Dataset: bali-3 (GitHub, realtechsupport/c-plus-r). Classes: aroid, cacao, passiflora.

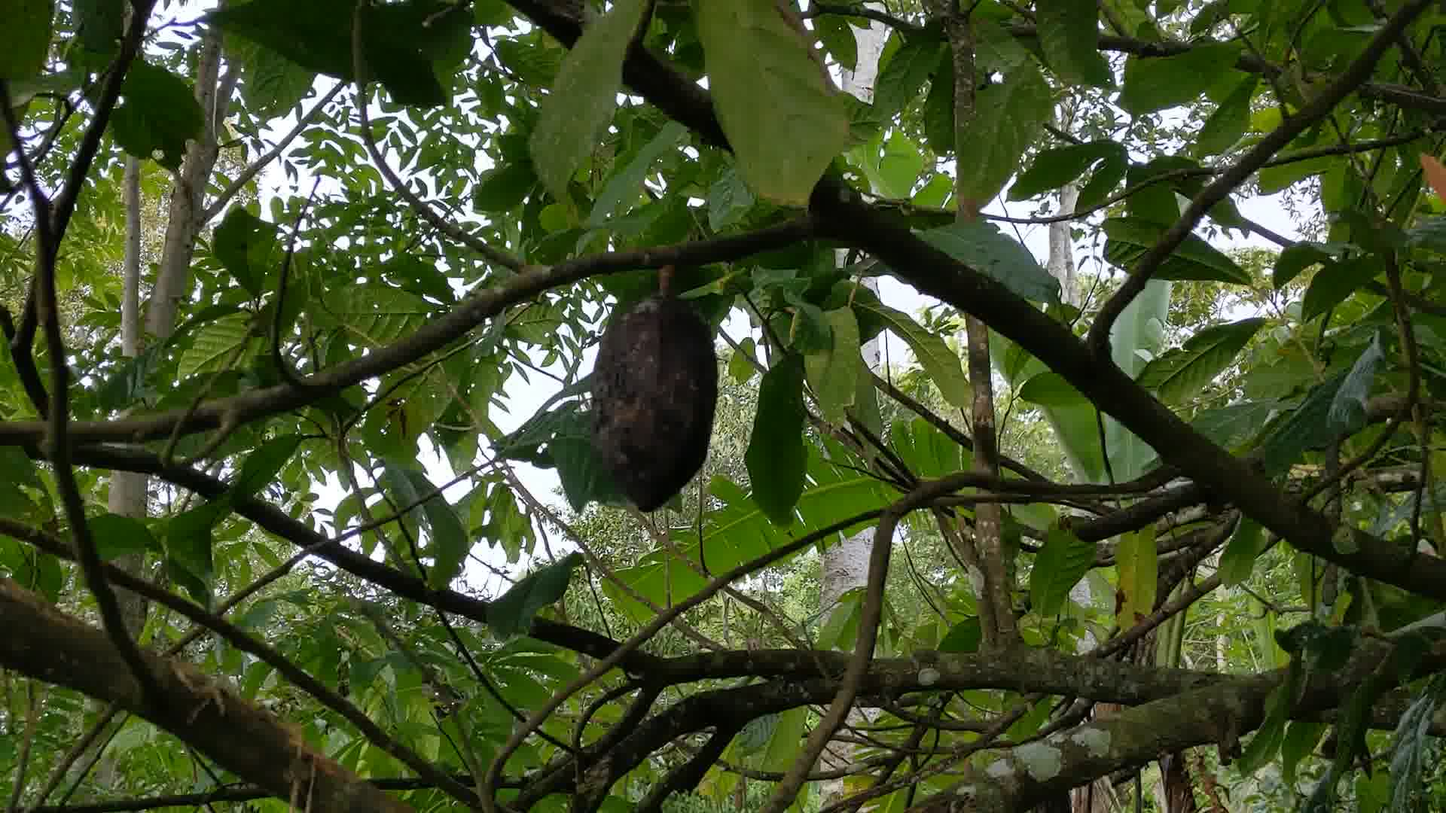
Label: cacao

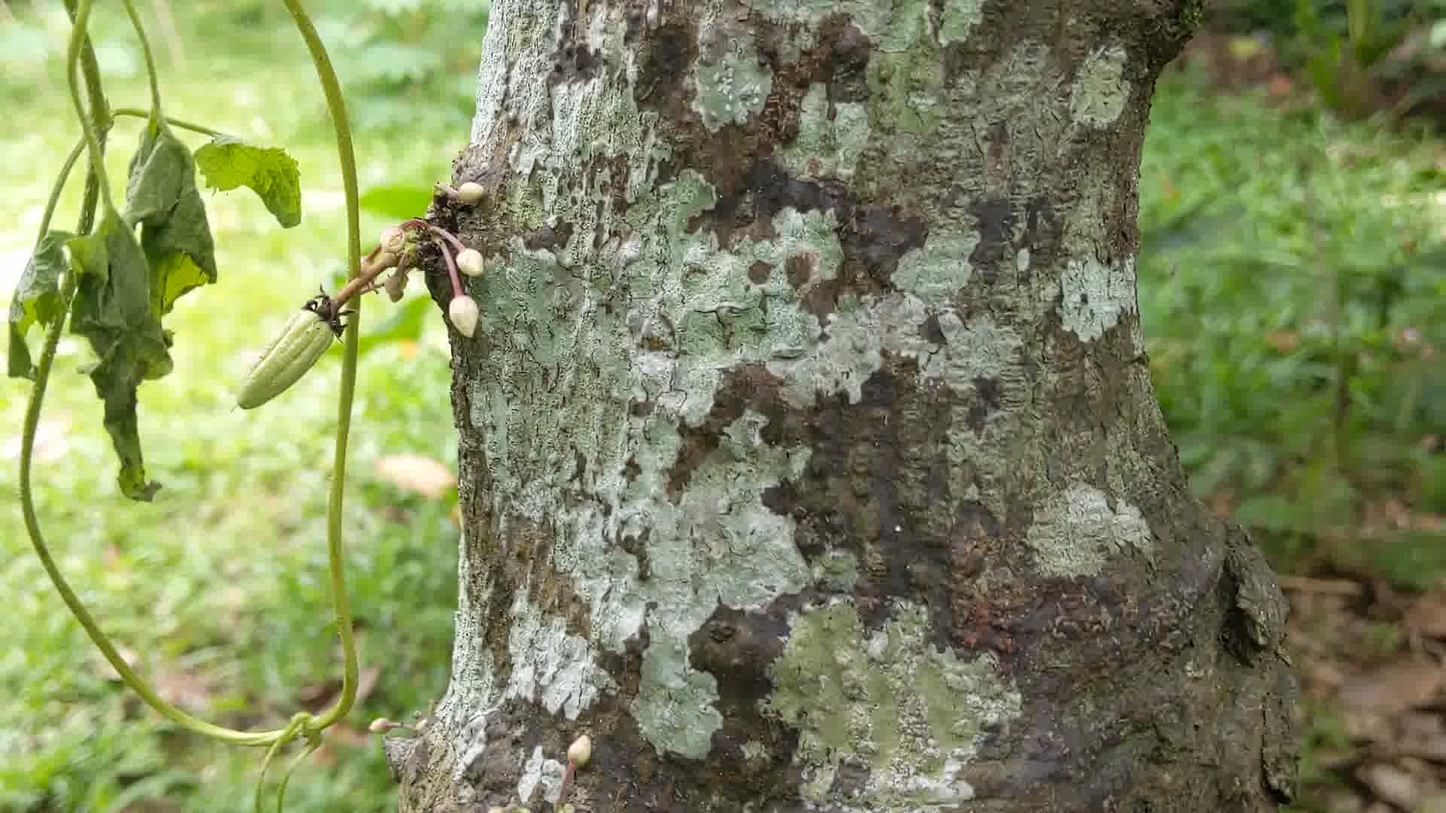
Label: cacao

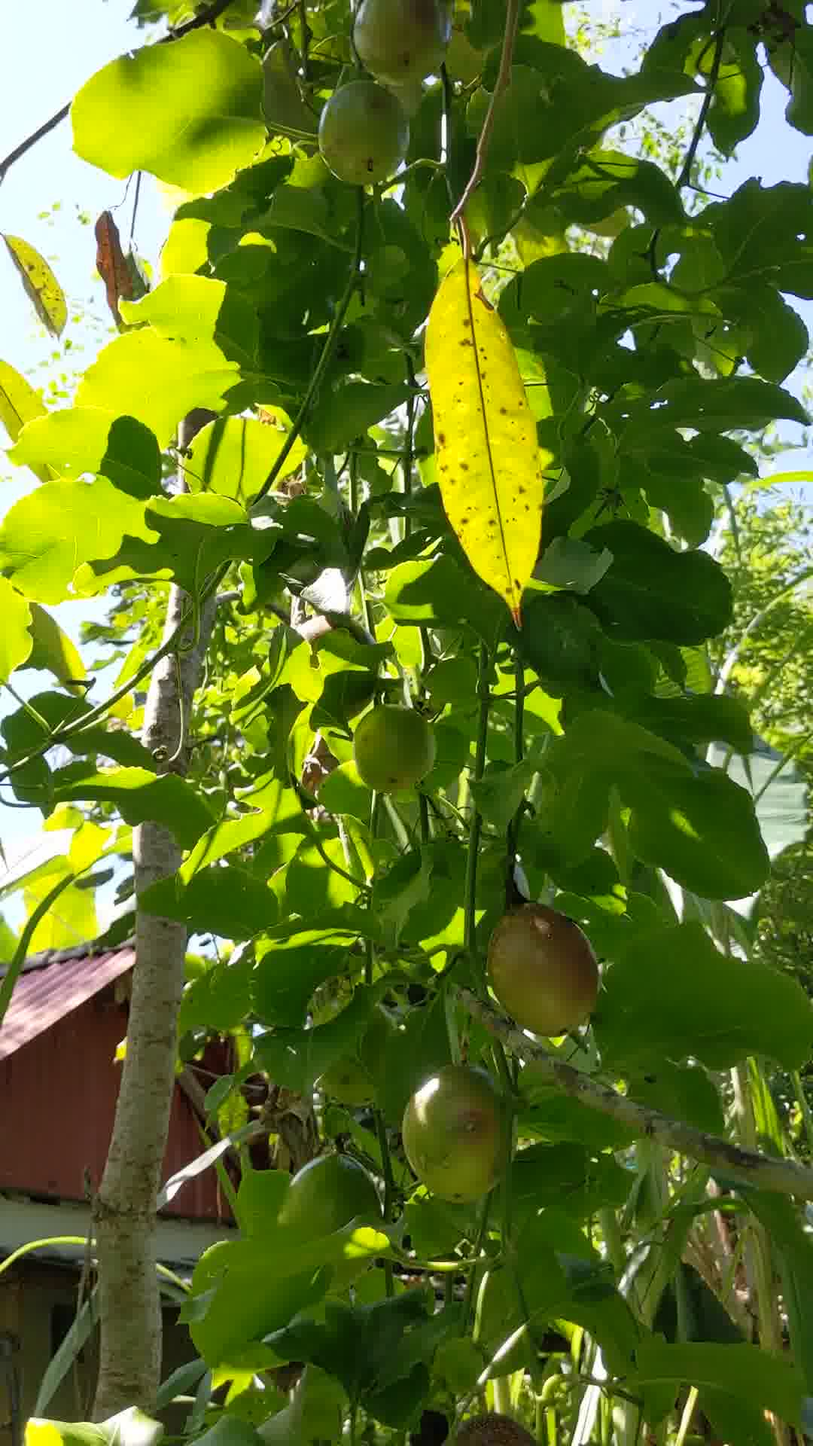
Label: passiflora

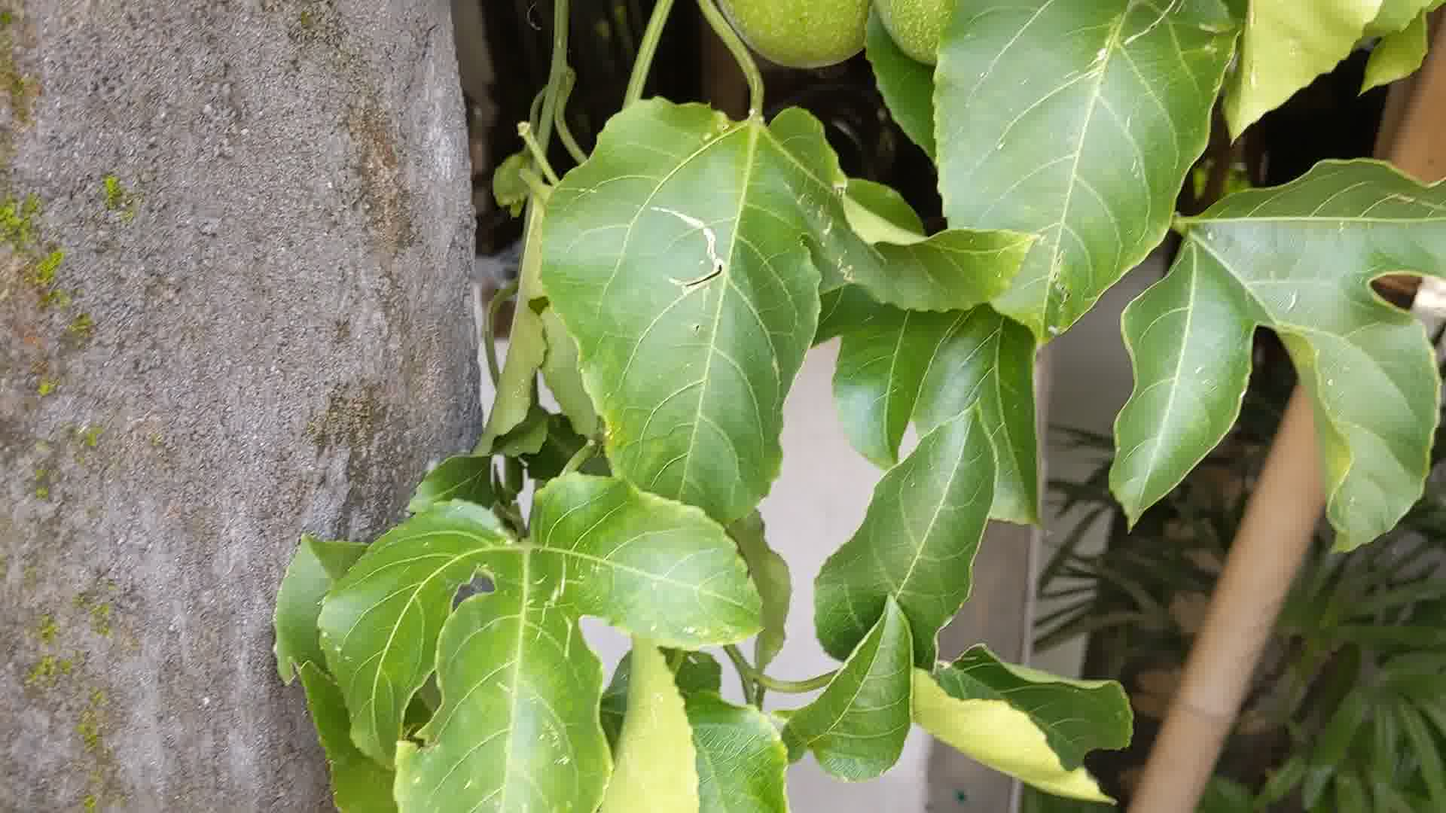
Label: passiflora

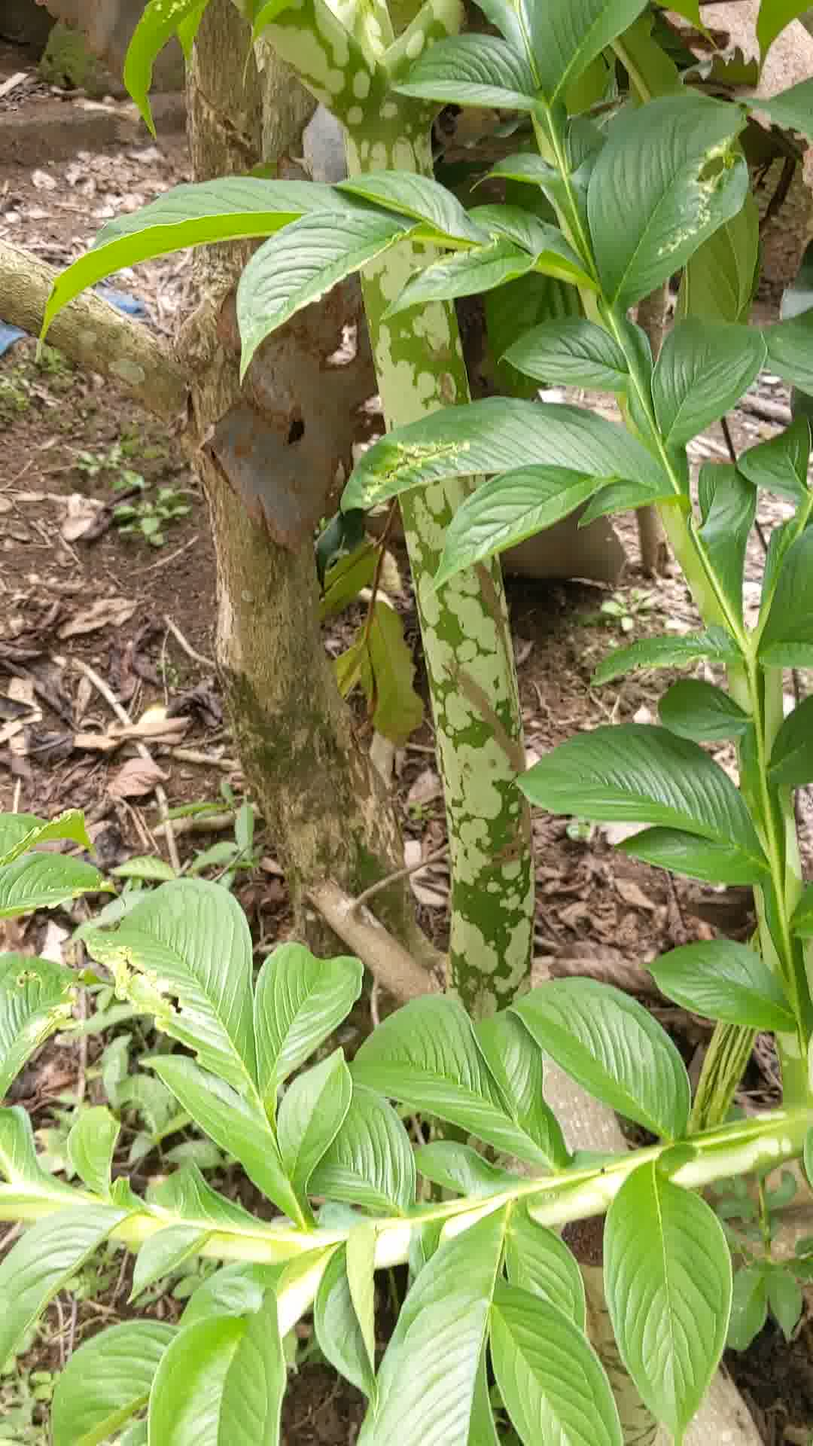
Label: aroid

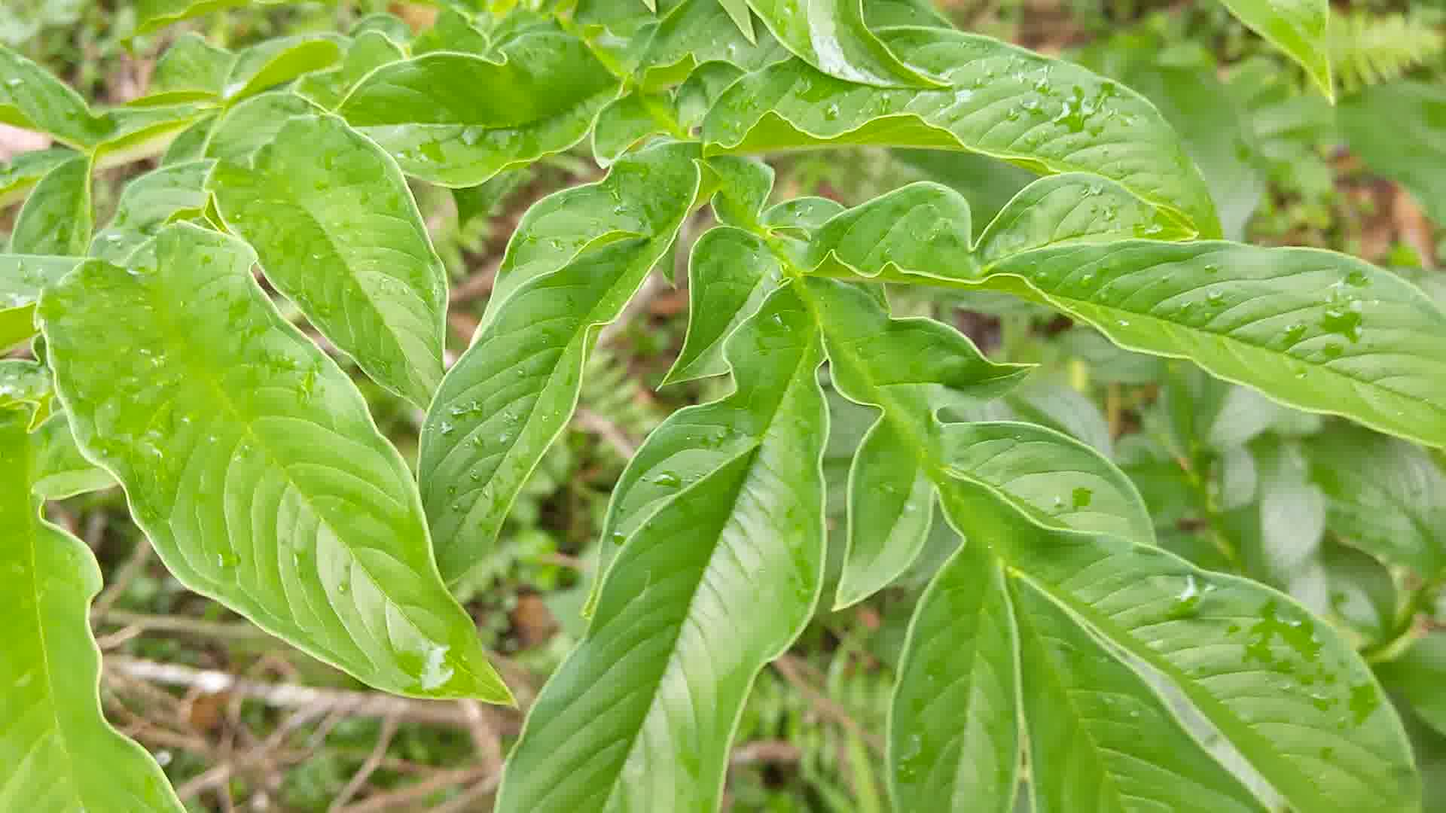
Label: aroid
